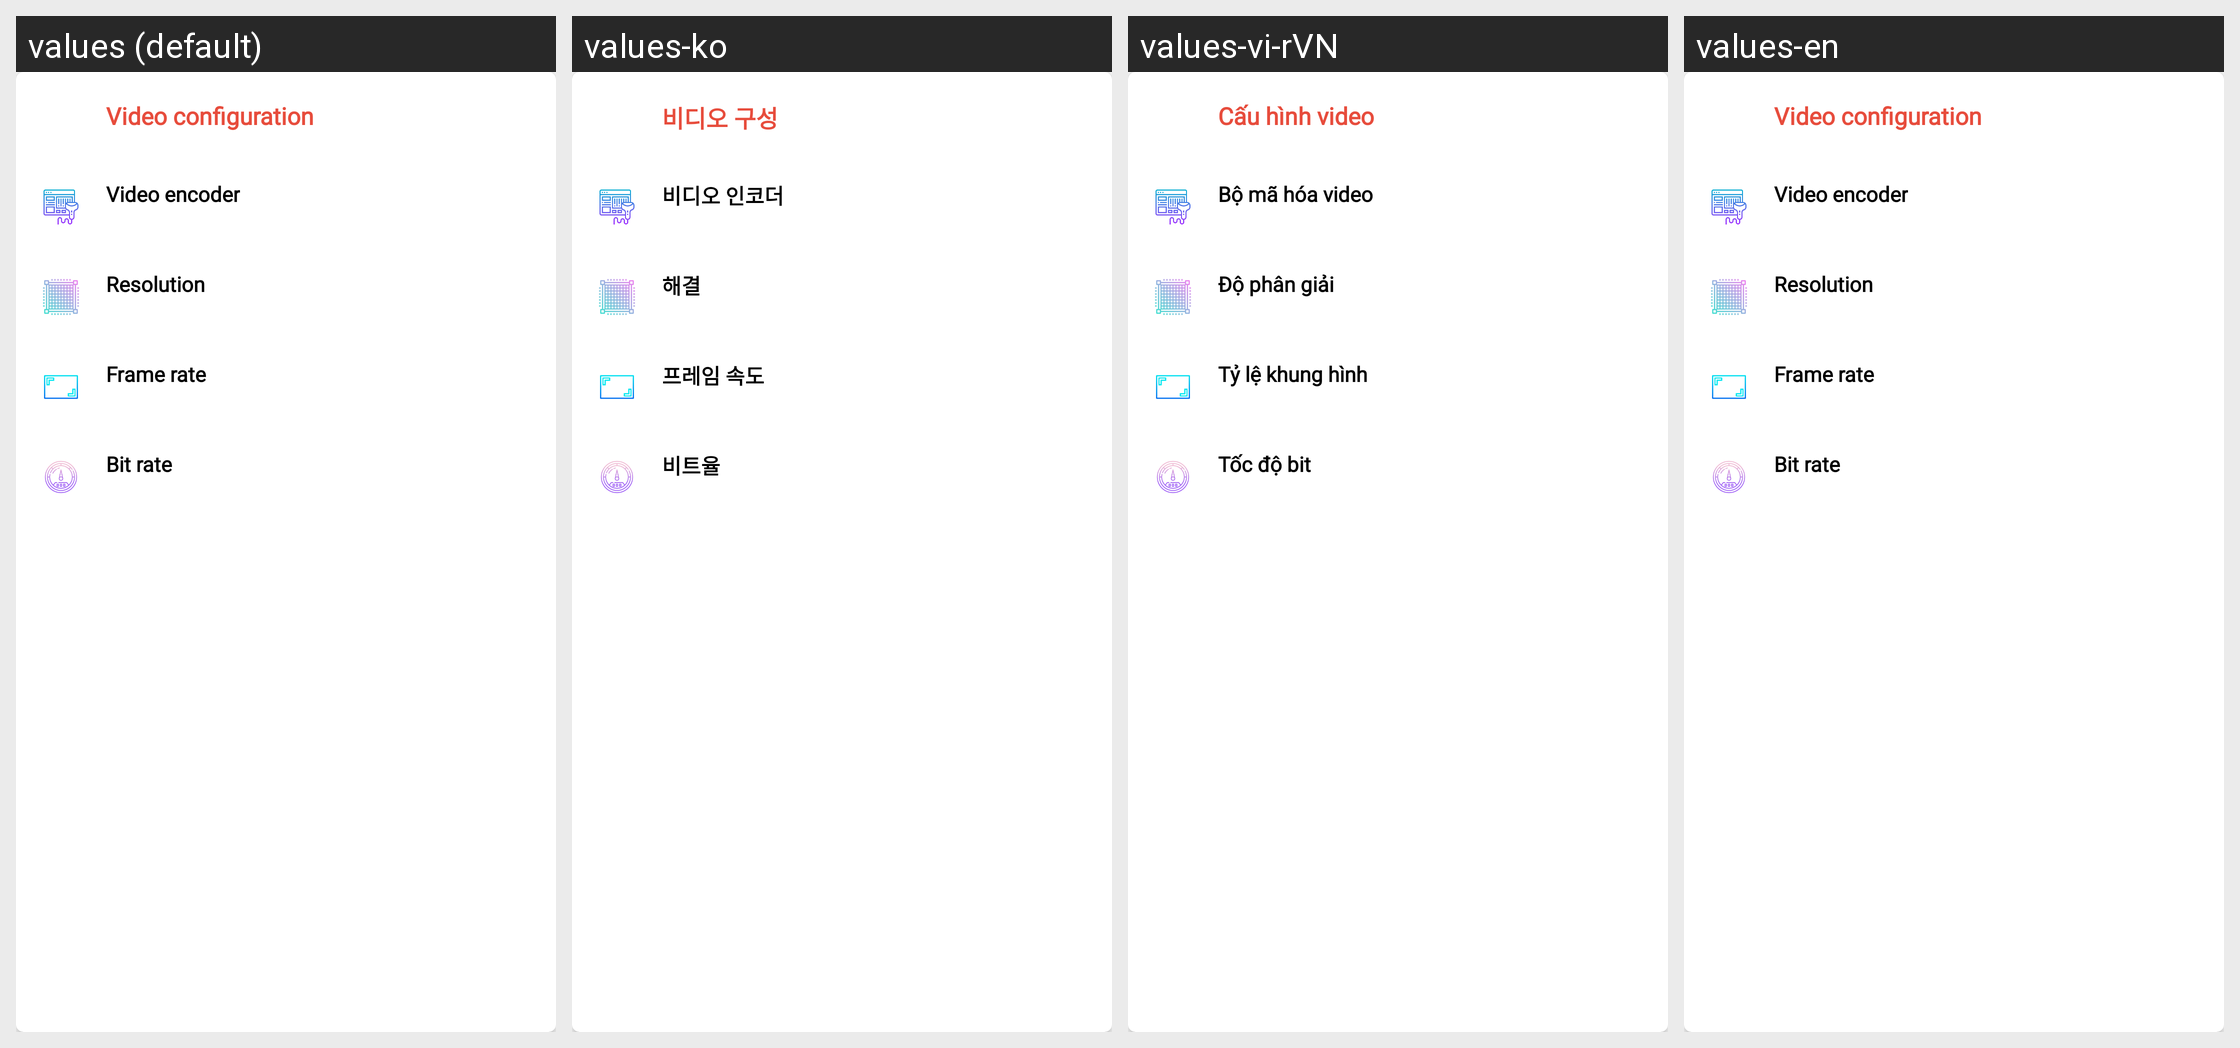

The Android screen above is rendered under several locales of the same app. Produce the string resources it draws, with the default and per-locale values.
Android screen res/layout/setting_capture_video_layout.xml rendered under 4 locales, left to right: values (default), values-ko, values-vi-rVN, values-en. Device: Nexus 5 (rendered at 1080×1920; each locale shown at half size, 540×960, under a caption strip naming it); theme AppTheme.
Strings drawn on this screen, with the default value and each locale's value (text and hints the layout hard-codes, and strings that could not be matched under every locale, appear in the picture but are not listed):

videoconfig
  values: Video configuration
  values-ko: 비디오 구성
  values-vi-rVN: Cấu hình video
  values-en: Video configuration

video_encoder
  values: Video encoder
  values-ko: 비디오 인코더
  values-vi-rVN: Bộ mã hóa video
  values-en: Video encoder

resolution
  values: Resolution
  values-ko: 해결
  values-vi-rVN: Độ phân giải
  values-en: Resolution

frame_rate
  values: Frame rate
  values-ko: 프레임 속도
  values-vi-rVN: Tỷ lệ khung hình
  values-en: Frame rate

bit_rate
  values: Bit rate
  values-ko: 비트율
  values-vi-rVN: Tốc độ bit
  values-en: Bit rate
